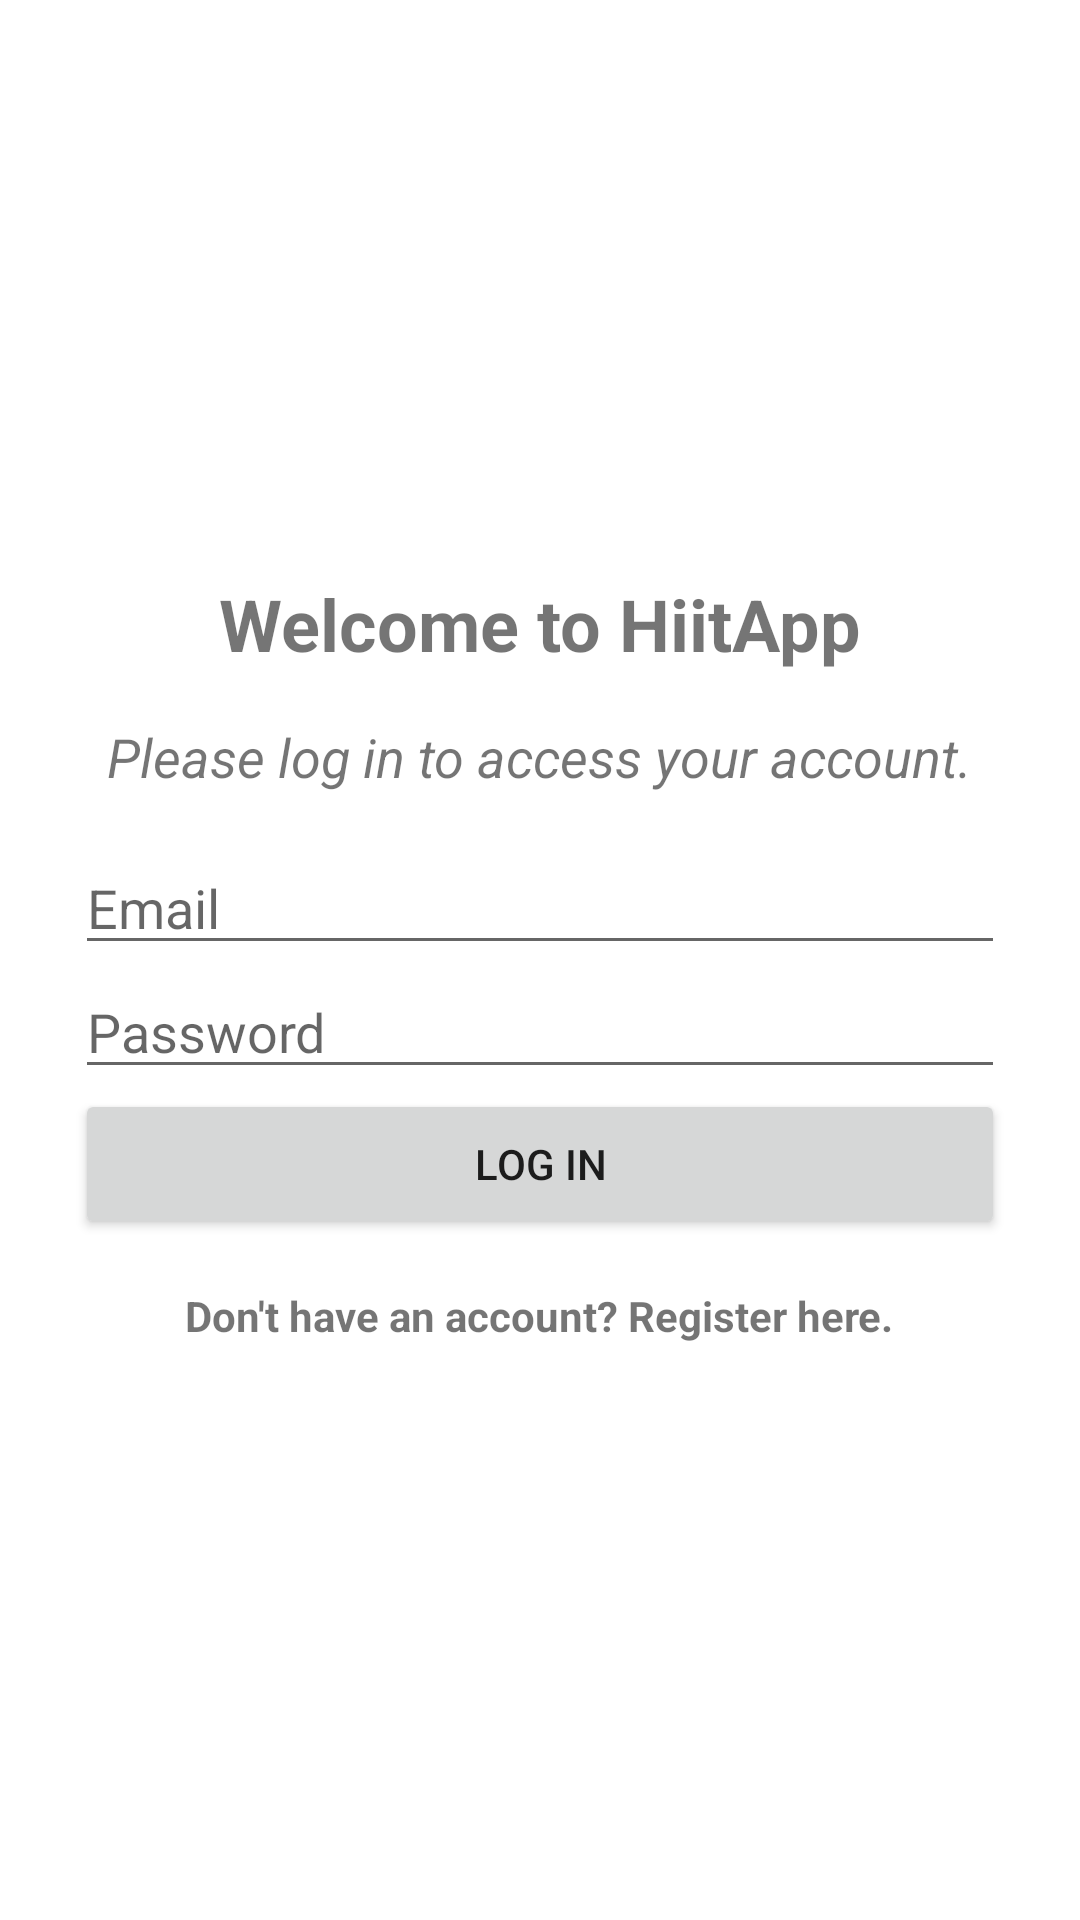

This screen was rendered from an Android layout file. Write that file and the resources it references.
<!-- AndroidManifest.xml: application theme Theme.HIITApplication -->
<!-- res/layout/activity_login.xml -->
<?xml version="1.0" encoding="utf-8"?>
<LinearLayout xmlns:android="http://schemas.android.com/apk/res/android"
    xmlns:tools="http://schemas.android.com/tools"
    android:layout_width="match_parent"
    android:layout_height="match_parent"
    android:orientation="vertical"
    android:gravity="center"
    android:padding="25dp"
    tools:context=".LoginActivity">

    <TextView
        android:layout_width="wrap_content"
        android:layout_height="wrap_content"
        android:text="Welcome to HiitApp"
        android:textSize="24sp"
        android:textStyle="bold"
        android:paddingBottom="16dp" />

    <TextView
        android:layout_width="wrap_content"
        android:layout_height="wrap_content"
        android:text="Please log in to access your account."
        android:textSize="18sp"
        android:textStyle="italic"
        android:paddingBottom="16dp" />

    <EditText
        android:id="@+id/actLogin_editTextEmail"
        android:layout_width="match_parent"
        android:layout_height="wrap_content"
        android:hint="Email"
        android:inputType="textEmailAddress" />

    <EditText
        android:id="@+id/actLogin_editTextPassword"
        android:layout_width="match_parent"
        android:layout_height="wrap_content"
        android:hint="Password"
        android:inputType="textPassword" />

    <Button
        android:id="@+id/actLogin_loginButton"
        android:layout_width="match_parent"
        android:layout_height="wrap_content"
        android:text="Log In"
        android:minHeight="50dp" />

    <TextView
        android:id="@+id/actLogin_registerTextView"
        android:layout_width="wrap_content"
        android:layout_height="wrap_content"
        android:text="Don't have an account? Register here."
        android:textStyle="bold"
        android:paddingTop="16dp" />

</LinearLayout>
<!-- resources referenced by this layout -->
<resources>
  <style name="Theme.HIITApplication" parent="Theme.MaterialComponents.DayNight.DarkActionBar">
          
          <item name="colorPrimary">@color/purple_500</item>
          <item name="colorPrimaryVariant">@color/purple_700</item>
          <item name="colorOnPrimary">@color/white</item>
          
          <item name="colorSecondary">@color/teal_200</item>
          <item name="colorSecondaryVariant">@color/teal_700</item>
          <item name="colorOnSecondary">@color/black</item>
          
          <item name="android:statusBarColor">?attr/colorPrimaryVariant</item>
          
      </style>
  <!-- not gathered from this repository: default colours our renderer supplied (Android Studio template values) -->
  <color name="purple_500">#FF6200EE</color>
  <color name="purple_700">#FF3700B3</color>
  <color name="teal_200">#FF03DAC5</color>
  <color name="teal_700">#FF018786</color>
  <color name="black">#FF000000</color>
  <color name="white">#FFFFFFFF</color>
</resources>
